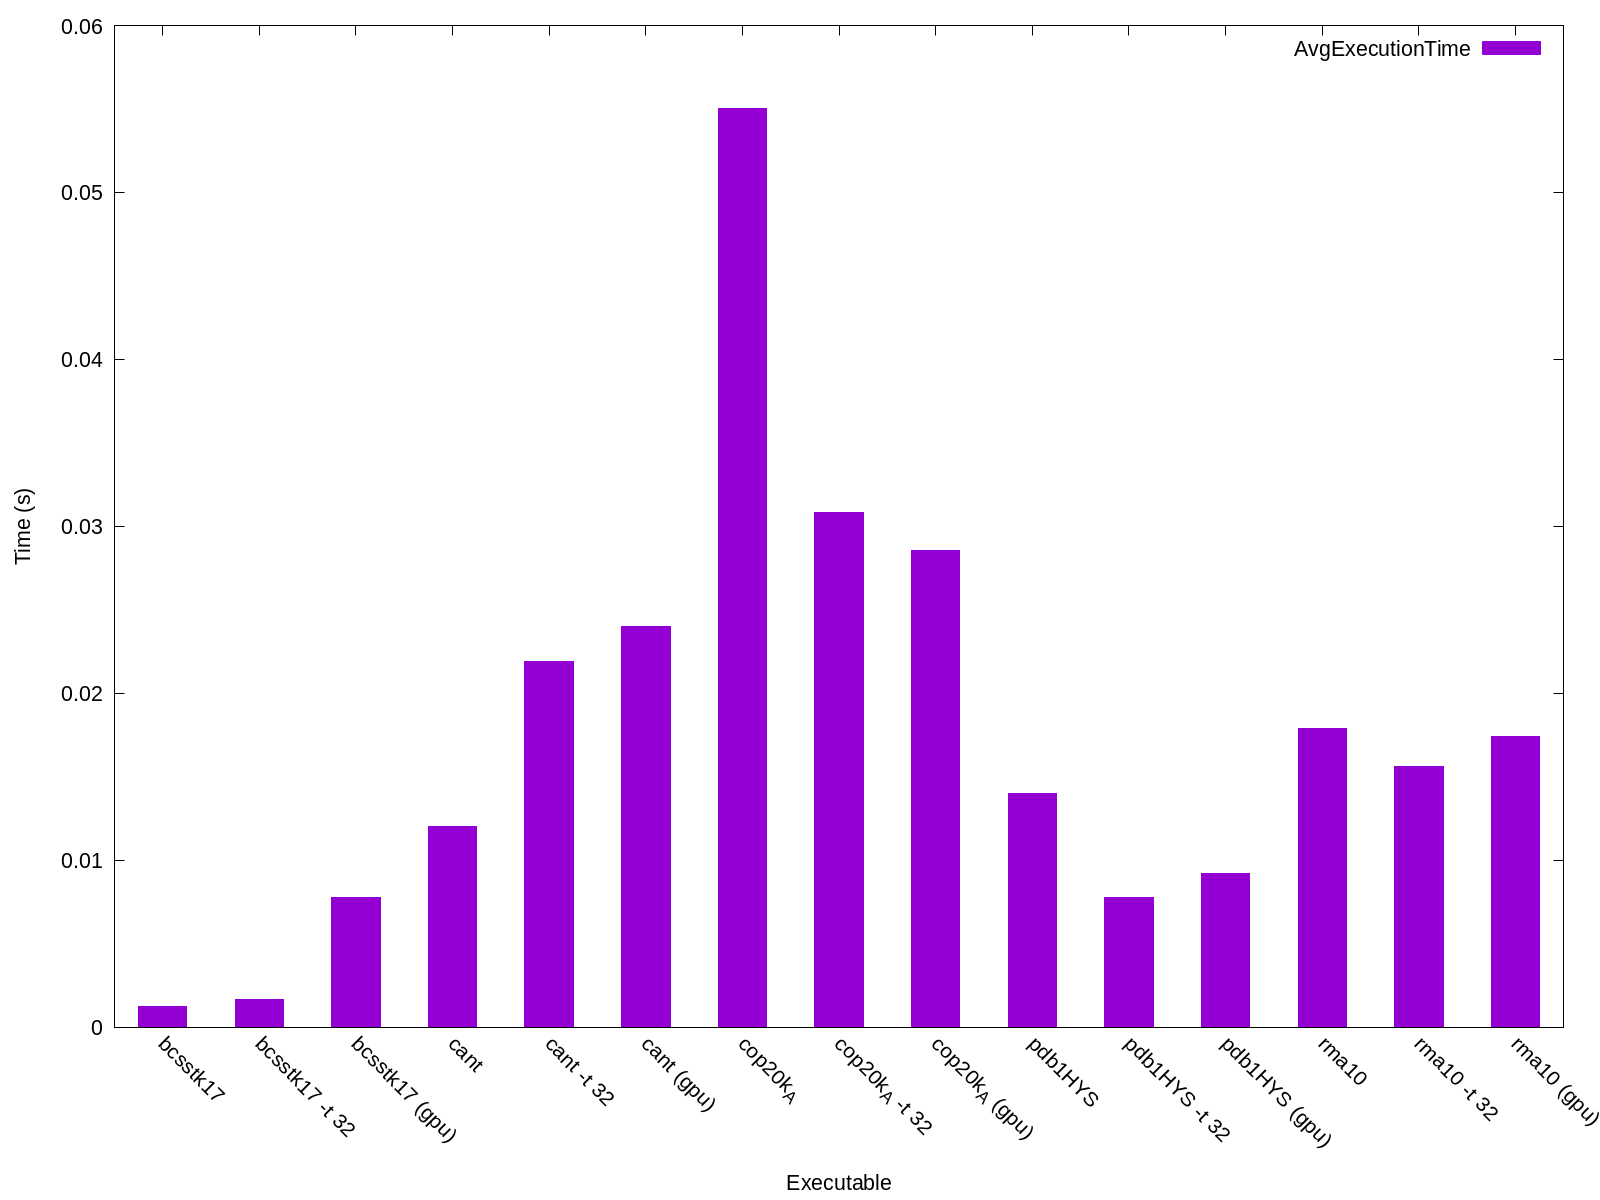

The data file committed next to this chart (first rows):
Name, Avg Run Time (s), Format Time (s), Total Time (s), GFLOPS, Verification, Iters, Block Row, Block Col, K-Bound, Threads, FOP Count, Rows, Cols, NNZ, Max Cols, Avg Cols, Variance, Std Deviation
bcsstk17, 0.001264, 0.3094, 0.3106, 5.593, 0, 10, 1, 1, 16, -1, 7033984, 10974, 10974, 219812, 108, 20, 79, 8
bcsstk17 -t 32, 0.001648, 0.2026, 0.2042, 97, 0, 10, 1, 1, 16, 32, 7033984, 10974, 10974, 219812, 108, 20, 79, 8
bcsstk17 (gpu), 0.007772, 0.3136, 0.3214, 108.2, 395030, 10, 1, 1, 16, -1, 7033984, 10974, 10974, 219812, 108, 20, 79, 8
cant, 0.01203, 5.608, 5.62, 5.413, 0, 10, 1, 1, 16, -1, 65117344, 62451, 62451, 2034917, 40, 32, 54, 7
cant -t 32, 0.02193, 5.266, 5.288, 3.701, 0, 10, 1, 1, 16, 32, 65117344, 62451, 62451, 2034917, 40, 32, 54, 7
cant (gpu), 0.02398, 5.325, 5.349, 2.934, 3033670, 10, 1, 1, 16, -1, 65117344, 62451, 62451, 2034917, 40, 32, 54, 7
cop20k_A, 0.055, 17.5, 17.56, 0.7926, 0, 10, 1, 1, 16, -1, 43586784, 121192, 121192, 1362087, 24, 11, 45, 6
cop20k_A -t 32, 0.0308, 17.53, 17.56, 1.691, 0, 10, 1, 1, 16, 32, 43586784, 121192, 121192, 1362087, 24, 11, 45, 6
cop20k_A (gpu), 0.02856, 17.41, 17.44, 2.098, 2958813, 10, 1, 1, 16, -1, 43586784, 121192, 121192, 1362087, 24, 11, 45, 6
pdb1HYS, 0.014, 2.366, 2.38, 5.012, 0, 10, 1, 1, 16, -1, 70098912, 36417, 36417, 2190591, 184, 60, 753, 27
pdb1HYS -t 32, 0.007777, 2.323, 2.331, 123.3, 0, 10, 1, 1, 16, 32, 70098912, 36417, 36417, 2190591, 184, 60, 753, 27
pdb1HYS (gpu), 0.009215, 2.368, 2.377, 93.39, 2772204, 10, 1, 1, 16, -1, 70098912, 36417, 36417, 2190591, 184, 60, 753, 27
rma10, 0.01792, 3.479, 3.497, 4.24, 0, 10, 1, 1, 16, -1, 75968032, 46835, 46835, 2374001, 145, 50, 772, 27
rma10 -t 32, 0.0156, 3.395, 3.411, 7.961, 0, 10, 1, 1, 16, 32, 75968032, 46835, 46835, 2374001, 145, 50, 772, 27
rma10 (gpu), 0.01742, 3.356, 3.373, 8.745, 3078073, 10, 1, 1, 16, -1, 75968032, 46835, 46835, 2374001, 145, 50, 772, 27
